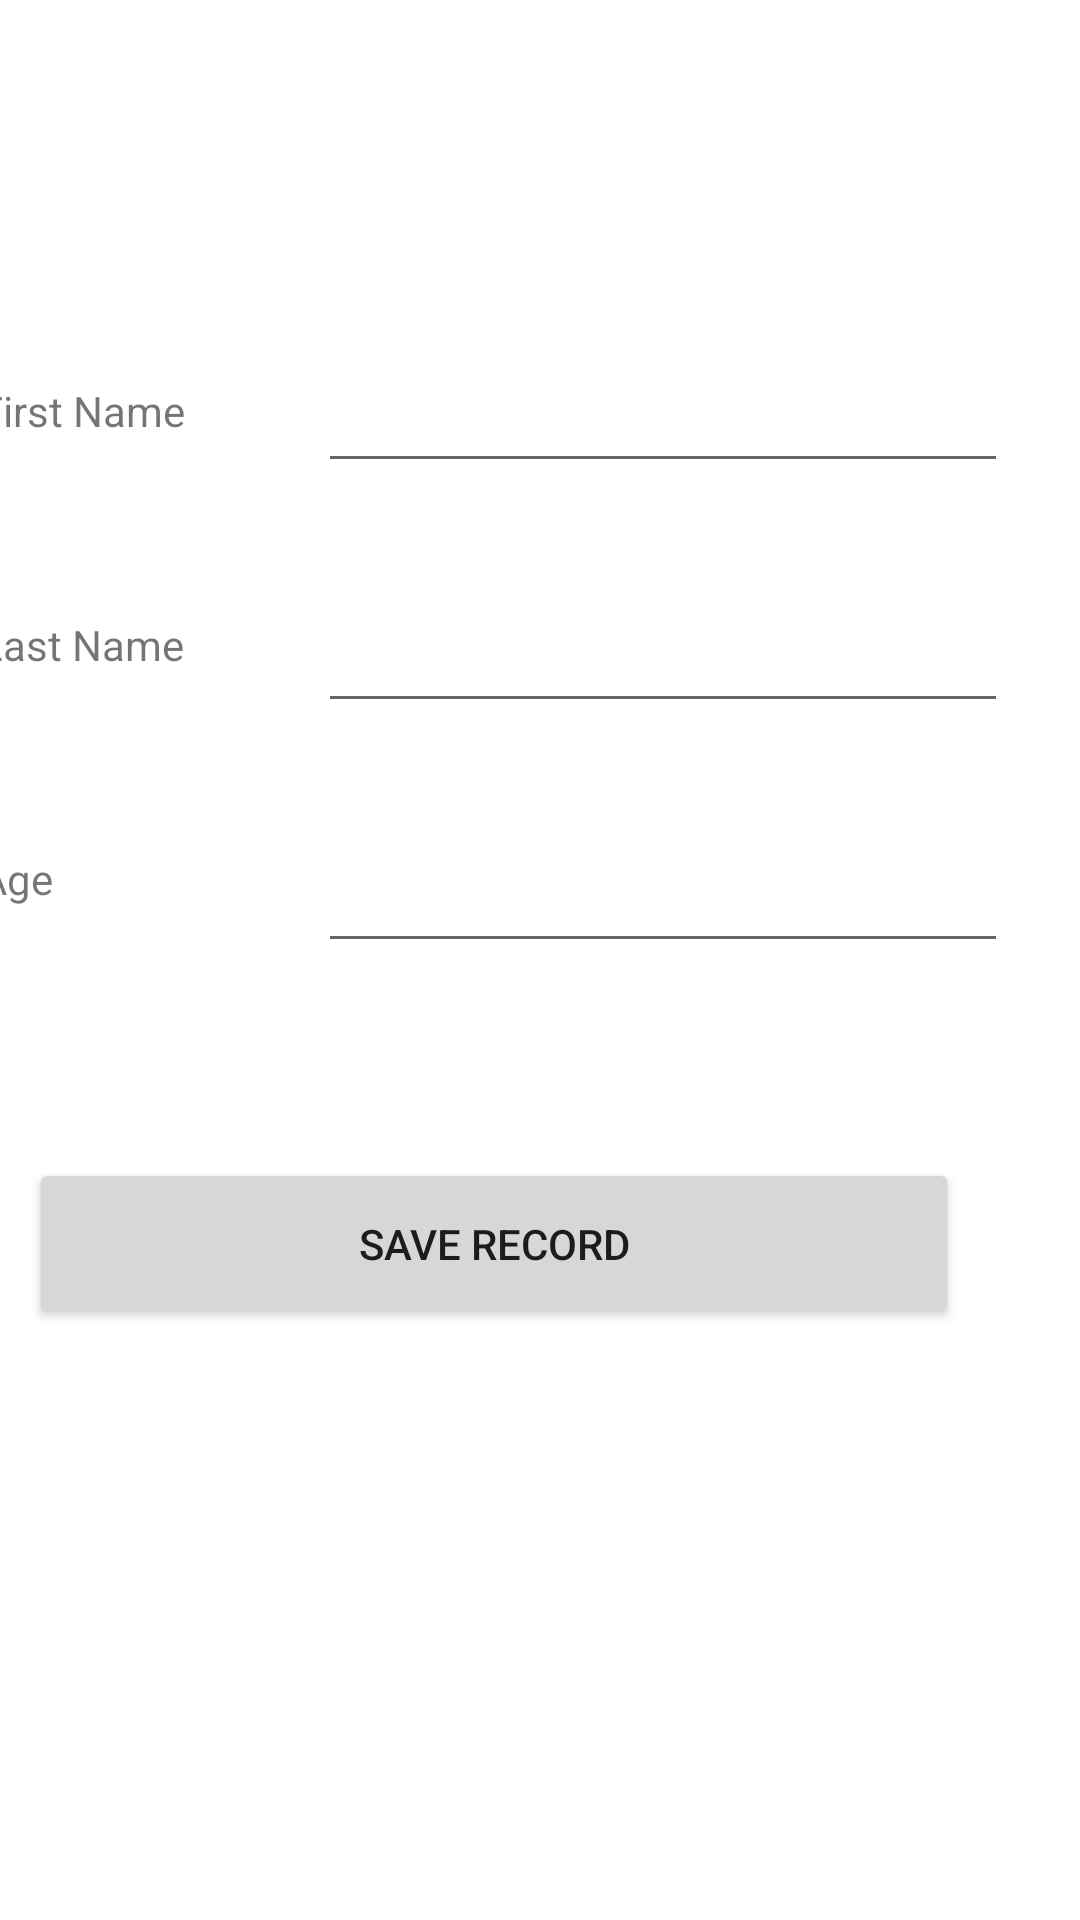

Layout XML and referenced resources for this Android screen:
<!-- AndroidManifest.xml: application theme Theme.Tutor_Hiring_App -->
<!-- res/layout/activity_add_child.xml -->
<?xml version="1.0" encoding="utf-8"?>
<androidx.constraintlayout.widget.ConstraintLayout xmlns:android="http://schemas.android.com/apk/res/android"
    xmlns:app="http://schemas.android.com/apk/res-auto"
    xmlns:tools="http://schemas.android.com/tools"
    android:layout_width="match_parent"
    android:layout_height="match_parent">

    <TextView
        android:id="@+id/add_child_activity_child_f_name_text_view"
        android:layout_width="120dp"
        android:layout_height="48dp"
        android:text="@string/add_child_activity_child_f_name_text_view"
        app:layout_constraintBottom_toBottomOf="parent"
        app:layout_constraintEnd_toStartOf="@+id/add_child_activity_child_f_name_edit_text"
        app:layout_constraintHorizontal_bias="0.513"
        app:layout_constraintStart_toStartOf="parent"
        app:layout_constraintTop_toTopOf="parent"
        app:layout_constraintVertical_bias="0.215" />

    <EditText
        android:id="@+id/add_child_activity_child_f_name_edit_text"
        android:layout_width="230dp"
        android:layout_height="50dp"
        android:layout_marginEnd="24dp"
        android:ems="10"
        android:hint="@string/add_child_activity_child_f_name_edit_text"
        android:inputType="textPersonName"
        android:text="@string/add_child_activity_child_f_name_edit_text"
        app:layout_constraintBottom_toBottomOf="parent"
        app:layout_constraintEnd_toEndOf="parent"
        app:layout_constraintTop_toTopOf="parent"
        app:layout_constraintVertical_bias="0.188" />

    <TextView
        android:id="@+id/add_child_activity_child_l_name_text_view"
        android:layout_width="120dp"
        android:layout_height="48dp"
        android:layout_marginTop="30dp"
        android:text="@string/add_child_activity_child_l_name_text_view"
        app:layout_constraintEnd_toEndOf="@+id/add_child_activity_child_f_name_text_view"
        app:layout_constraintStart_toStartOf="@+id/add_child_activity_child_f_name_text_view"
        app:layout_constraintTop_toBottomOf="@+id/add_child_activity_child_f_name_text_view" />

    <EditText
        android:id="@+id/add_child_activity_child_l_name_edit_text"
        android:layout_width="230dp"
        android:layout_height="50dp"
        android:layout_marginTop="30dp"
        android:ems="10"
        android:inputType="textPersonName"
        android:text="@string/add_child_activity_child_l_name_edit_text"
        app:layout_constraintEnd_toEndOf="@+id/add_child_activity_child_f_name_edit_text"
        app:layout_constraintStart_toStartOf="@+id/add_child_activity_child_f_name_edit_text"
        app:layout_constraintTop_toBottomOf="@+id/add_child_activity_child_f_name_edit_text" />

    <TextView
        android:id="@+id/add_child_activity_child_age_text_view"
        android:layout_width="120dp"
        android:layout_height="48dp"
        android:layout_marginTop="30dp"
        android:text="@string/add_child_activity_child_age_text_view"
        app:layout_constraintEnd_toEndOf="@+id/add_child_activity_child_l_name_text_view"
        app:layout_constraintStart_toStartOf="@+id/add_child_activity_child_l_name_text_view"
        app:layout_constraintTop_toBottomOf="@+id/add_child_activity_child_l_name_text_view" />

    <EditText
        android:id="@+id/add_child_activity_child_age_edit_text"
        android:layout_width="230dp"
        android:layout_height="50dp"
        android:layout_marginTop="30dp"
        android:ems="10"
        android:inputType="textPersonName"
        android:text="@string/add_child_activity_child_age_edit_text"
        app:layout_constraintEnd_toEndOf="@+id/add_child_activity_child_l_name_edit_text"
        app:layout_constraintStart_toStartOf="@+id/add_child_activity_child_l_name_edit_text"
        app:layout_constraintTop_toBottomOf="@+id/add_child_activity_child_l_name_edit_text" />

    <Button
        android:id="@+id/add_child_activity_save_button"
        android:layout_width="310dp"
        android:layout_height="57dp"
        android:layout_marginTop="65dp"
        android:text="@string/add_child_activity_save_button"
        app:layout_constraintEnd_toEndOf="@+id/add_child_activity_child_age_edit_text"
        app:layout_constraintStart_toStartOf="@+id/add_child_activity_child_age_text_view"
        app:layout_constraintTop_toBottomOf="@+id/add_child_activity_child_age_edit_text" />

</androidx.constraintlayout.widget.ConstraintLayout>
<!-- resources referenced by this layout -->
<resources>
  <string name="add_child_activity_child_age_edit_text" />
  <string name="add_child_activity_child_age_text_view">Age</string>
  <string name="add_child_activity_child_f_name_edit_text" />
  <string name="add_child_activity_child_f_name_text_view">First Name</string>
  <string name="add_child_activity_child_l_name_edit_text" />
  <string name="add_child_activity_child_l_name_text_view">Last Name</string>
  <string name="add_child_activity_save_button">Save Record</string>
  <style name="Theme.Tutor_Hiring_App" parent="Theme.MaterialComponents.DayNight.NoActionBar">
          
          <item name="colorPrimary">@color/purple_500</item>
          <item name="colorPrimaryVariant">@color/purple_700</item>
          <item name="colorOnPrimary">@color/white</item>
          
          <item name="colorSecondary">@color/teal_200</item>
          <item name="colorSecondaryVariant">@color/teal_700</item>
          <item name="colorOnSecondary">@color/black</item>
          
          <item name="android:statusBarColor">?attr/colorPrimaryVariant</item>
          
      </style>
  <!-- not gathered from this repository: default colours our renderer supplied (Android Studio template values) -->
  <color name="purple_500">#FF6200EE</color>
  <color name="purple_700">#FF3700B3</color>
  <color name="teal_200">#FF03DAC5</color>
  <color name="teal_700">#FF018786</color>
  <color name="black">#FF000000</color>
  <color name="white">#FFFFFFFF</color>
</resources>
